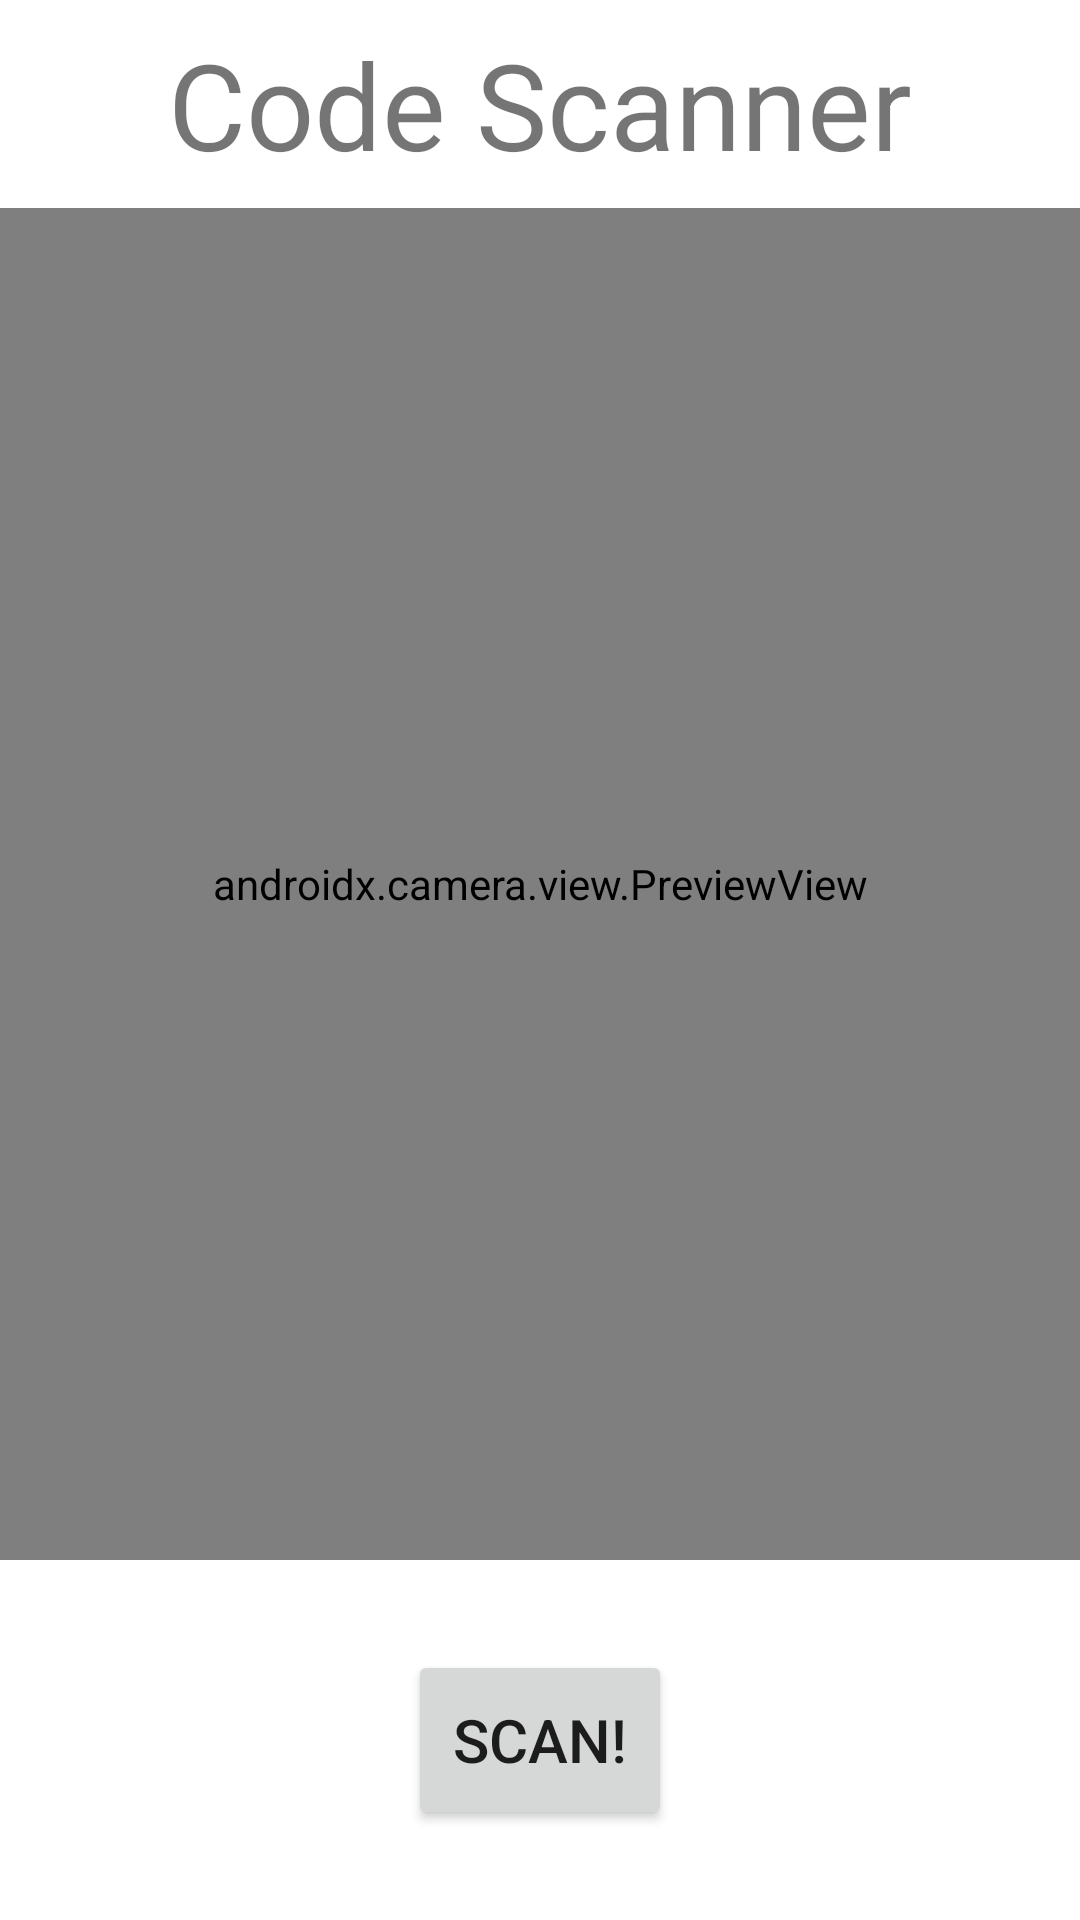

Write the Android layout XML for this screen, with the resource values it uses.
<!-- AndroidManifest.xml: application theme Theme.QuiRky -->
<!-- res/layout/activity_camera.xml -->
<?xml version="1.0" encoding="utf-8"?>

<androidx.constraintlayout.widget.ConstraintLayout xmlns:android="http://schemas.android.com/apk/res/android"
    xmlns:app="http://schemas.android.com/apk/res-auto"
    xmlns:tools="http://schemas.android.com/tools"
    android:layout_width="match_parent"
    android:layout_height="match_parent"
    tools:context=".activities.CameraActivity">

    <Button
        android:id="@+id/scan_button"
        android:layout_width="wrap_content"
        android:layout_height="wrap_content"
        android:minHeight="60dp"
        android:text="Scan!"
        android:textSize="20sp"
        app:layout_constraintTop_toBottomOf="@id/container"
        app:layout_constraintBottom_toBottomOf="parent"
        app:layout_constraintEnd_toEndOf="parent"
        app:layout_constraintStart_toStartOf="parent" />

    <TextView
        android:id="@+id/code_scanner_header"
        android:layout_width="wrap_content"
        android:layout_height="wrap_content"
        android:layout_marginHorizontal="120dp"
        android:layout_marginTop="8dp"
        android:layout_marginBottom="8dp"
        android:text="Code Scanner"
        android:textAlignment="center"
        android:textSize="40sp"
        app:layout_constraintBottom_toTopOf="@+id/container"
        app:layout_constraintEnd_toEndOf="parent"
        app:layout_constraintStart_toStartOf="parent"
        app:layout_constraintTop_toTopOf="parent" />

    <FrameLayout
        android:id="@+id/container"
        android:layout_width="match_parent"
        android:layout_height="0dp"
        app:layout_constraintEnd_toEndOf="parent"
        app:layout_constraintStart_toStartOf="parent"
        app:layout_constraintTop_toBottomOf="@+id/code_scanner_header"
        app:layout_constraintBottom_toBottomOf="parent"
        android:layout_marginBottom="120dp">

        <androidx.camera.view.PreviewView
            android:id="@+id/previewView"
            android:layout_width="match_parent"
            android:layout_height="match_parent" />
    </FrameLayout>

    <Button
        android:id="@+id/cancel_scan_button"
        android:visibility="invisible"
        android:text="Cancel"
        android:layout_width="wrap_content"
        android:layout_height="wrap_content"
        android:layout_marginTop="8dp"
        app:layout_constraintEnd_toStartOf="@+id/save_scan_button"
        app:layout_constraintHorizontal_bias="0.5"
        app:layout_constraintStart_toStartOf="parent"
        app:layout_constraintTop_toBottomOf="@id/container" />

    <Button
        android:id="@+id/save_scan_button"
        android:visibility="invisible"
        android:text="Save!"
        android:layout_width="wrap_content"
        android:layout_height="wrap_content"
        android:layout_marginTop="8dp"
        app:layout_constraintEnd_toEndOf="parent"
        app:layout_constraintStart_toEndOf="@+id/cancel_scan_button"
        app:layout_constraintTop_toBottomOf="@id/container" />

    <Switch
        android:id="@+id/keep_location_switch"
        android:visibility="invisible"
        android:layout_width="wrap_content"
        android:layout_height="wrap_content"
        android:layout_marginTop="16dp"
        android:layout_marginBottom="8dp"
        android:minHeight="48dp"
        android:text="Keep Location?"
        app:layout_constraintBottom_toBottomOf="parent"
        app:layout_constraintEnd_toStartOf="@id/keep_photo_switch"
        app:layout_constraintStart_toStartOf="parent"
        app:layout_constraintTop_toBottomOf="@+id/cancel_scan_button"
        tools:ignore="UseSwitchCompatOrMaterialXml" />

    <Switch
        android:id="@+id/keep_photo_switch"
        android:visibility="invisible"
        android:layout_width="wrap_content"
        android:layout_height="wrap_content"
        android:layout_marginTop="16dp"
        android:layout_marginBottom="8dp"
        android:minHeight="48dp"
        android:text="Keep Photo?"
        app:layout_constraintBottom_toBottomOf="parent"
        app:layout_constraintEnd_toEndOf="parent"
        app:layout_constraintStart_toEndOf="@id/keep_location_switch"
        app:layout_constraintTop_toBottomOf="@+id/save_scan_button"
        tools:ignore="UseSwitchCompatOrMaterialXml" />
</androidx.constraintlayout.widget.ConstraintLayout>
<!-- resources referenced by this layout -->
<resources>
  <style name="Theme.QuiRky" parent="Theme.MaterialComponents.DayNight.DarkActionBar">
          
          <item name="colorPrimary">@color/purple_500</item>
          <item name="colorPrimaryVariant">@color/purple_700</item>
          <item name="colorOnPrimary">@color/white</item>
          
          <item name="colorSecondary">@color/teal_200</item>
          <item name="colorSecondaryVariant">@color/teal_700</item>
          <item name="colorOnSecondary">@color/black</item>
          
          <item name="android:statusBarColor" tools:targetApi="l">?attr/colorPrimaryVariant</item>
          
      </style>
  <color name="purple_500">#FF6200EE</color>
  <color name="purple_700">#FF3700B3</color>
  <color name="white">#FFFFFFFF</color>
  <color name="teal_200">#FF03DAC5</color>
  <color name="teal_700">#FF018786</color>
  <color name="black">#FF000000</color>
</resources>
